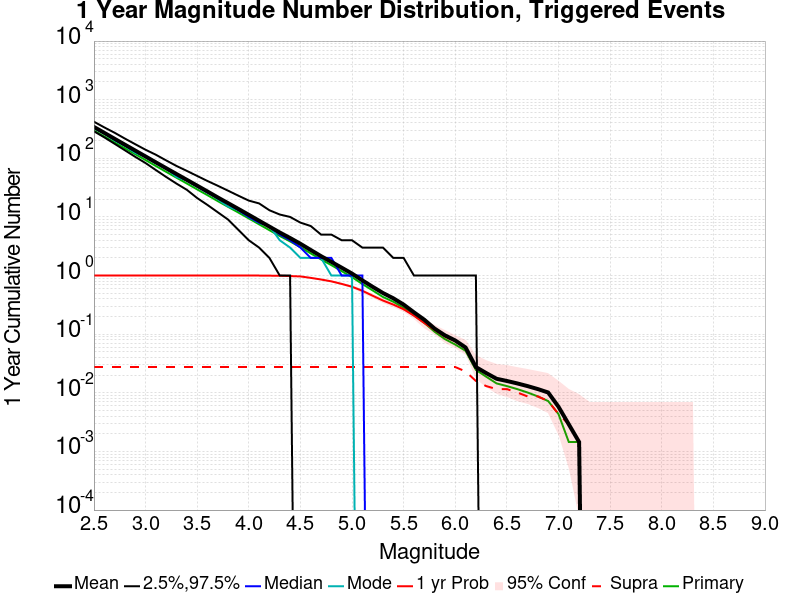

The table this chart was drawn from, first rows:
Mag, Mean, 2.5 %ile, 97.5 %ile, Median, Mode, 1 yr Probability, 1 yr Supra-Seis Prob, Primary Aftershocks Mean
2.5, 342.8, 289.0, 421.0, 333.0, 326.0, 1.0, 0.0275, 297.2
2.6, 272.1, 228.0, 337.0, 265.0, 266.0, 1.0, 0.0275, 236.1
2.7, 215.4, 177.0, 273.0, 209.0, 202.0, 1.0, 0.0275, 186.9
2.8, 170.8, 137.0, 217.0, 165.0, 164.0, 1.0, 0.0275, 148.2
2.9, 135.6, 106.0, 174.0, 132.0, 124.0, 1.0, 0.0275, 117.6
3.0, 107.6, 83.0, 140.0, 105.0, 107.0, 1.0, 0.0275, 93.32
3.1, 85.32, 63.0, 115.0, 83.0, 84.0, 1.0, 0.0275, 73.97
3.2, 67.76, 48.0, 92.0, 66.0, 68.0, 1.0, 0.0275, 58.71
3.3, 53.91, 37.0, 74.0, 52.0, 48.0, 1.0, 0.0275, 46.69
3.4, 42.92, 29.0, 61.0, 42.0, 42.0, 1.0, 0.0275, 37.17
3.5, 34.15, 21.0, 50.0, 33.0, 33.0, 1.0, 0.0275, 29.49
3.6, 27.14, 16.0, 41.0, 26.0, 27.0, 1.0, 0.0275, 23.5
3.7, 21.48, 12.0, 34.0, 21.0, 20.0, 1.0, 0.0275, 18.59
3.8, 17.15, 9.0, 28.0, 17.0, 15.0, 1.0, 0.0275, 14.85
3.9, 13.67, 6.0, 23.0, 13.0, 13.0, 1.0, 0.0275, 11.86
4.0, 10.87, 4.0, 19.0, 10.0, 10.0, 1.0, 0.0275, 9.423
4.1, 8.612, 3.0, 17.0, 8.0, 8.0, 1.0, 0.0275, 7.48
4.2, 6.835, 2.0, 13.0, 7.0, 7.0, 0.9957, 0.0275, 5.938
4.3, 5.427, 1.0, 11.0, 5.0, 4.0, 0.9928, 0.0275, 4.726
4.4, 4.372, 1.0, 10.0, 4.0, 3.0, 0.9797, 0.0275, 3.825
4.5, 3.485, 0.0, 8.0, 3.0, 2.0, 0.9667, 0.0275, 3.048
4.6, 2.729, 0.0, 7.0, 2.0, 2.0, 0.9132, 0.0275, 2.388
4.7, 2.142, 0.0, 5.0, 2.0, 2.0, 0.8567, 0.0275, 1.883
4.8, 1.712, 0.0, 5.0, 2.0, 1.0, 0.7959, 0.0275, 1.505
4.9, 1.362, 0.0, 4.0, 1.0, 1.0, 0.7207, 0.0275, 1.188
5.0, 1.081, 0.0, 4.0, 1.0, 1.0, 0.644, 0.0275, 0.9392
5.1, 0.8278, 0.0, 3.0, 1.0, 0.0, 0.5499, 0.0275, 0.7178
5.2, 0.6425, 0.0, 3.0, 0.0, 0.0, 0.453, 0.0275, 0.5572
5.3, 0.5036, 0.0, 3.0, 0.0, 0.0, 0.3748, 0.0275, 0.4313
5.4, 0.4096, 0.0, 2.0, 0.0, 0.0, 0.3198, 0.0275, 0.3575
5.5, 0.3198, 0.0, 2.0, 0.0, 0.0, 0.2663, 0.0275, 0.2822
5.6, 0.2359, 0.0, 1.0, 0.0, 0.0, 0.2069, 0.0275, 0.2098
5.7, 0.1766, 0.0, 1.0, 0.0, 0.0, 0.1548, 0.0275, 0.1563
5.8, 0.1245, 0.0, 1.0, 0.0, 0.0, 0.1187, 0.0275, 0.11
5.9, 0.09551, 0.0, 1.0, 0.0, 0.0, 0.09117, 0.0275, 0.08249
6.0, 0.07815, 0.0, 1.0, 0.0, 0.0, 0.07525, 0.0275, 0.06657
6.1, 0.05933, 0.0, 1.0, 0.0, 0.0, 0.05933, 0.02315, 0.0521
6.2, 0.0275, 0.0, 1.0, 0.0, 0.0, 0.0275, 0.01592, 0.0246
6.3, 0.02171, 0.0, 0.0, 0.0, 0.0, 0.02171, 0.01302, 0.01881
6.4, 0.01737, 0.0, 0.0, 0.0, 0.0, 0.01737, 0.01158, 0.01447
6.5, 0.01592, 0.0, 0.0, 0.0, 0.0, 0.01592, 0.01158, 0.01302
6.6, 0.01447, 0.0, 0.0, 0.0, 0.0, 0.01447, 0.01013, 0.01158
6.7, 0.01302, 0.0, 0.0, 0.0, 0.0, 0.01302, 0.008683, 0.01013
6.8, 0.01158, 0.0, 0.0, 0.0, 0.0, 0.01158, 0.008683, 0.008683
6.9, 0.01013, 0.0, 0.0, 0.0, 0.0, 0.01013, 0.007236, 0.007236
7.0, 0.005789, 0.0, 0.0, 0.0, 0.0, 0.005789, 0.004342, 0.004342
7.1, 0.002894, 0.0, 0.0, 0.0, 0.0, 0.002894, 0.002894, 0.001447
7.2, 0.001447, 0.0, 0.0, 0.0, 0.0, 0.001447, 0.001447, 0.001447
7.3, 0.0, 0.0, 0.0, 0.0, 0.0, 0.0, 0.0, 0.0
7.4, 0.0, 0.0, 0.0, 0.0, 0.0, 0.0, 0.0, 0.0
7.5, 0.0, 0.0, 0.0, 0.0, 0.0, 0.0, 0.0, 0.0
7.6, 0.0, 0.0, 0.0, 0.0, 0.0, 0.0, 0.0, 0.0
7.7, 0.0, 0.0, 0.0, 0.0, 0.0, 0.0, 0.0, 0.0
7.8, 0.0, 0.0, 0.0, 0.0, 0.0, 0.0, 0.0, 0.0
7.9, 0.0, 0.0, 0.0, 0.0, 0.0, 0.0, 0.0, 0.0
8.0, 0.0, 0.0, 0.0, 0.0, 0.0, 0.0, 0.0, 0.0
8.1, 0.0, 0.0, 0.0, 0.0, 0.0, 0.0, 0.0, 0.0
8.2, 0.0, 0.0, 0.0, 0.0, 0.0, 0.0, 0.0, 0.0
8.3, 0.0, 0.0, 0.0, 0.0, 0.0, 0.0, 0.0, 0.0
8.4, 0.0, 0.0, 0.0, 0.0, 0.0, 0.0, 0.0, 0.0
... 6 more rows
